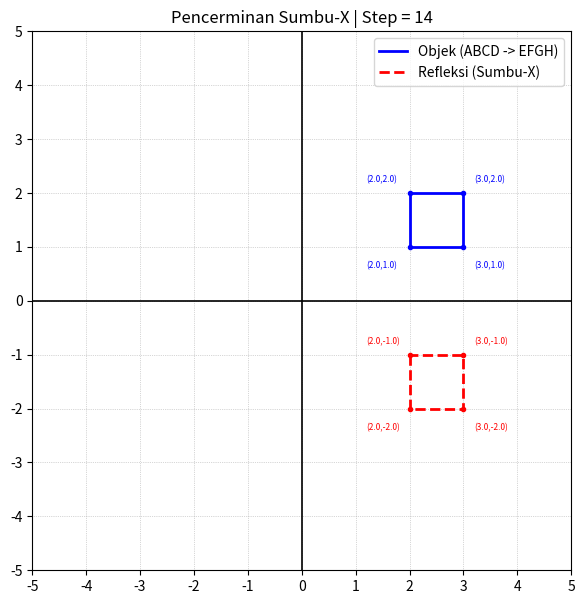

Here is the Python script that generated this plot:
import numpy as np
import matplotlib.pyplot as plt
from matplotlib.animation import FuncAnimation

# ==========================================
# OBJEK AWAL (ABCD) - Urutan memutar searah jarum jam
# ==========================================
objek = np.array([
    [2, 3],
    [2, 4],
    [3, 4],
    [3, 3],
    [2, 3]
])

# ==========================================
# TRANSFORMASI (Pencerminan terhadap Sumbu-X)
# ==========================================
R = np.array([
    [1, 0],
    [0, -1]
])

def T(tx, ty):
    return np.array([
        [1, 0, tx],
        [0, 1, ty],
        [0, 0, 1]
    ])

def ke_homogen(obj):
    return np.hstack((obj, np.ones((obj.shape[0], 1))))

def ke_cartesian(obj):
    return obj[:, :2]

# ==========================================
# LABEL KOORDINAT
# ==========================================
def gambar_label(points, warna, arah):
    if arah == 'atas':
        offsets = [
            (-0.8, -0.4), # A
            (-0.8, 0.2),  # B
            (0.2, 0.2),   # C
            (0.2, -0.4)   # D
        ]
    else: # Untuk bayangan di bawah sumbu-X
        offsets = [
            (-0.8, 0.2),
            (-0.8, -0.4),
            (0.2, -0.4),
            (0.2, 0.2)
        ]
    
    for i, (x, y) in enumerate(points[:-1]):
        dx, dy = offsets[i % 4]
        ax.plot(x, y, 'o', color=warna, markersize=3)
        ax.text(
            x + dx, y + dy, 
            f"({x:.1f},{y:.1f})", 
            fontsize=6, color=warna, 
            bbox=dict(facecolor='white', alpha=0.7, edgecolor='none')
        )

# ==========================================
# SETUP PLOT
# ==========================================
plt.rcParams['figure.dpi'] = 140
fig, ax = plt.subplots(figsize=(7, 7))
total_frames = 15
max_translation = -2.0 # Bergerak turun sejauh 2 satuan

def update(frame):
    ax.clear()
    # Grid & Limit Canvas
    ax.set_xlim(-5, 5)
    ax.set_ylim(-5, 5)
    ax.set_aspect('equal')
    
    # Sumbu utama
    ax.axhline(0, color='black', linewidth=1.2)
    ax.axvline(0, color='black', linewidth=1.2)
    
    # Grid rapat
    ax.set_xticks(np.arange(-5, 6, 1))
    ax.set_yticks(np.arange(-5, 6, 1))
    ax.grid(True, linewidth=0.5, linestyle=':')
    
    # PROSES GERAK
    ty = (frame / (total_frames - 1)) * max_translation
    obj_h = ke_homogen(objek)
    
    # 1. Objek Asli: Turun Vertikal
    asli = (T(0, ty) @ obj_h.T).T
    asli = ke_cartesian(asli)
    
    # 2. Refleksi Awal
    refleksi_awal = (R @ objek.T).T
    refleksi_h = ke_homogen(refleksi_awal)
    
    # 3. Gerak Bayangan: Naik Vertikal
    refleksi = (T(0, -ty) @ refleksi_h.T).T
    refleksi = ke_cartesian(refleksi)
    
    # Gambar Garis
    ax.plot(asli[:, 0], asli[:, 1], 'b-', linewidth=2, label='Objek (ABCD -> EFGH)')
    ax.plot(refleksi[:, 0], refleksi[:, 1], 'r--', linewidth=2, label='Refleksi (Sumbu-X)')
    
    gambar_label(asli, 'blue', 'atas')
    gambar_label(refleksi, 'red', 'bawah')
    
    ax.legend(loc='upper right')
    ax.set_title(f"Pencerminan Sumbu-X | Step = {frame}")

# Membuat Animasi
anim = FuncAnimation(fig, update, frames=total_frames, interval=300, repeat=True)

# --- BAGIAN TAMBAHAN UNTUK MENYIMPAN GIF ---
print("Sedang memproses file animasi.gif...")
anim.save('animasi.gif', writer='pillow', fps=5)
print("Selesai! File animasi.gif sudah siap di folder kamu.")
# -------------------------------------------

plt.show()
